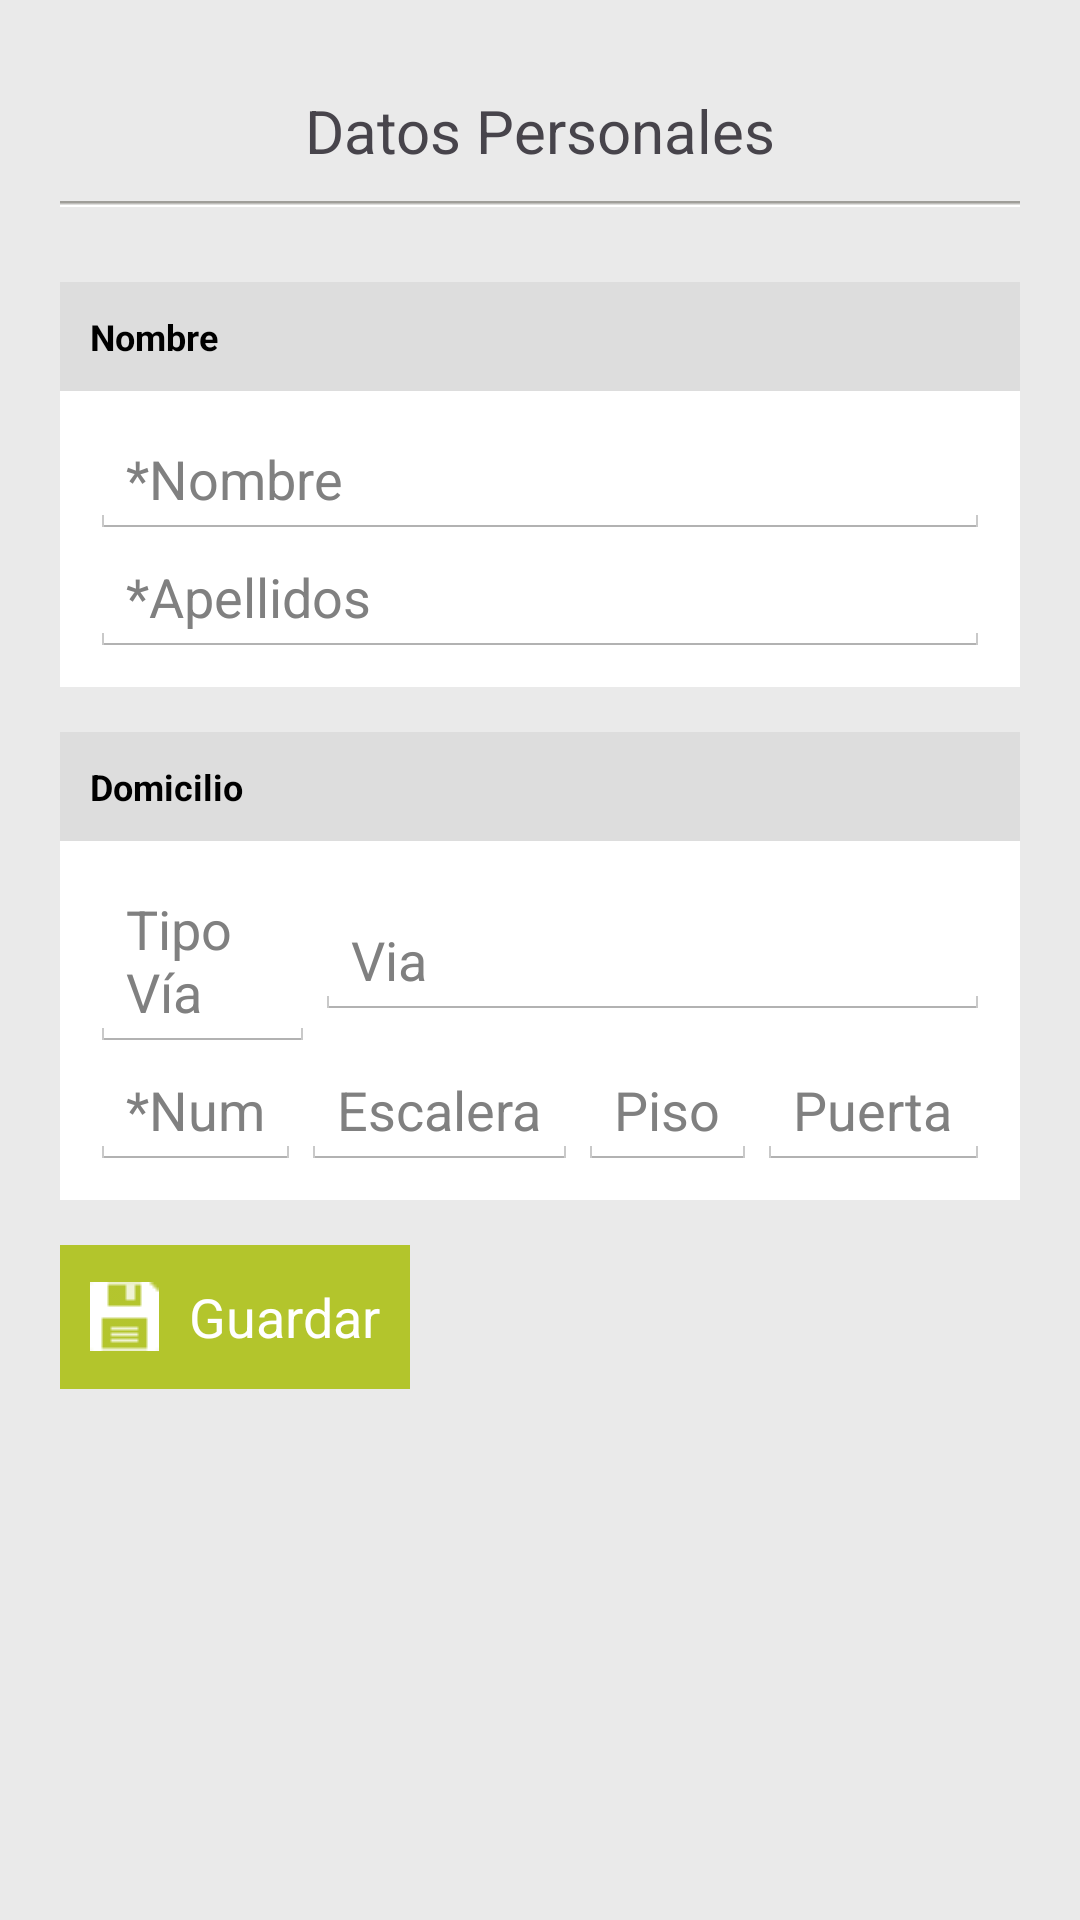

Reconstruct the res/layout file that produces this screen, plus the resources it refers to.
<!-- AndroidManifest.xml: application theme AppTheme -->
<!-- res/layout/datos_personales.xml -->
<?xml version="1.0" encoding="utf-8"?>
<LinearLayout xmlns:android="http://schemas.android.com/apk/res/android"
    style="@style/pantalla"
    android:layout_width="match_parent"
    android:layout_height="match_parent"
    android:orientation="vertical" >
    <TextView
        style="@style/titulo"
        android:layout_width="match_parent"
        android:layout_height="wrap_content"
        android:text="@string/datos_personales" />
    <TextView
        style="@style/subtitulo"
        android:layout_width="match_parent"
        android:layout_height="wrap_content"
        android:text="@string/nombre" />
    <LinearLayout
        style="@style/campos"
        android:layout_width="match_parent"
        android:layout_height="wrap_content"
        android:orientation="vertical" >
        <EditText
            android:layout_width="match_parent"
            android:layout_height="wrap_content"
            android:hint="@string/_nombre" />
        <EditText
            android:layout_width="match_parent"
            android:layout_height="wrap_content"
            android:hint="@string/_apellidos" />
    </LinearLayout>
    <TextView
        style="@style/subtitulo"
        android:layout_width="match_parent"
        android:layout_height="wrap_content"
        android:text="@string/domicilio" />
    <LinearLayout
        style="@style/campos"
        android:layout_width="match_parent"
        android:layout_height="wrap_content"
        android:orientation="vertical" >
        <LinearLayout
            android:layout_width="match_parent"
            android:layout_height="wrap_content"
            android:orientation="horizontal" >
            <EditText
                android:layout_width="match_parent"
                android:layout_height="wrap_content"
                android:layout_weight="3"
                android:hint="@string/tipo_v_a" />
            <EditText
                android:layout_width="match_parent"
                android:layout_height="wrap_content"
                android:layout_weight="1"
                android:hint="@string/via" />
        </LinearLayout>
        <LinearLayout
            android:layout_width="match_parent"
            android:layout_height="wrap_content"
            android:orientation="horizontal" >
            <EditText
                android:layout_width="wrap_content"
                android:layout_height="wrap_content"
                android:layout_weight="1"
                android:hint="@string/_num" />
            <EditText
                android:layout_width="wrap_content"
                android:layout_height="wrap_content"
                android:layout_weight="1"
                android:hint="@string/escalera" />
            <EditText
                android:layout_width="wrap_content"
                android:layout_height="wrap_content"
                android:layout_weight="1"
                android:hint="@string/piso" />
            <EditText 
                android:layout_width="wrap_content"
                android:layout_height="wrap_content"
                android:layout_weight="1"
                android:hint="@string/puerta" />
        </LinearLayout>
    </LinearLayout>
    <Button
        style="@style/boton"
        android:layout_width="wrap_content"
        android:layout_height="wrap_content"
        android:text="@string/guardar" />
</LinearLayout>
<!-- resources referenced by this layout -->
<resources>
  <string name="_apellidos">*Apellidos</string>
  <string name="_nombre">*Nombre</string>
  <string name="_num">*Num</string>
  <string name="datos_personales">Datos Personales</string>
  <string name="domicilio">Domicilio</string>
  <string name="escalera">Escalera</string>
  <string name="guardar">Guardar</string>
  <string name="nombre">Nombre</string>
  <string name="piso">Piso</string>
  <string name="puerta">Puerta</string>
  <string name="tipo_v_a">Tipo Vía</string>
  <string name="via">Via</string>
  <style name="boton" parent="android:Widget.Holo.Light.Button">
          <item name="android:background">@color/botonVerde</item>
          <item name="android:drawableLeft">@drawable/boton_guardar</item>
          <item name="android:drawablePadding">10dip</item>
          <item name="android:layout_marginTop">15dip</item>
          <item name="android:padding">10dip</item>
          <item name="android:textColor">@android:color/white</item>
      </style>
  <style name="campos">
          <item name="android:background">@android:color/white</item>
          <item name="android:padding">10dip</item>
      </style>
  <style name="pantalla">
          <item name="android:background">@color/backgroundMenuSelected</item>
          <item name="android:padding">20dip</item>
      </style>
  <style name="subtitulo" parent="android:Widget.Holo.Light.TextView">
          <item name="android:background">@color/backgroundTitle</item>
          <item name="android:layout_marginTop">15dip</item>
          <item name="android:padding">10dip</item>
          <item name="android:textSize">12sp</item>
          <item name="android:textStyle">bold</item>
      </style>
  <style name="titulo" parent="android:Widget.Holo.Light.TextView">
          <item name="android:drawableBottom">@drawable/separador</item>
          <item name="android:drawablePadding">10dip</item>
          <item name="android:gravity">center</item>
          <item name="android:padding">10dip</item>
          <item name="android:textColor">@color/textoTitle</item>
          <item name="android:textSize">20sp</item>
      </style>
  <style name="AppTheme" parent="AppBaseTheme"> 
      </style>
  <color name="botonVerde">#b3c52c</color>
  <!-- drawable boton_guardar: png bitmap (drawable-mdpi, 222 bytes) -->
  <color name="backgroundMenuSelected">#eaeaea</color>
  <color name="backgroundTitle">#dddddd</color>
  <!-- drawable separador: png bitmap (drawable-mdpi, 134 bytes) -->
  <color name="textoTitle">#47444b</color>
  <style name="AppBaseTheme" parent="android:Theme.Light" />
</resources>
